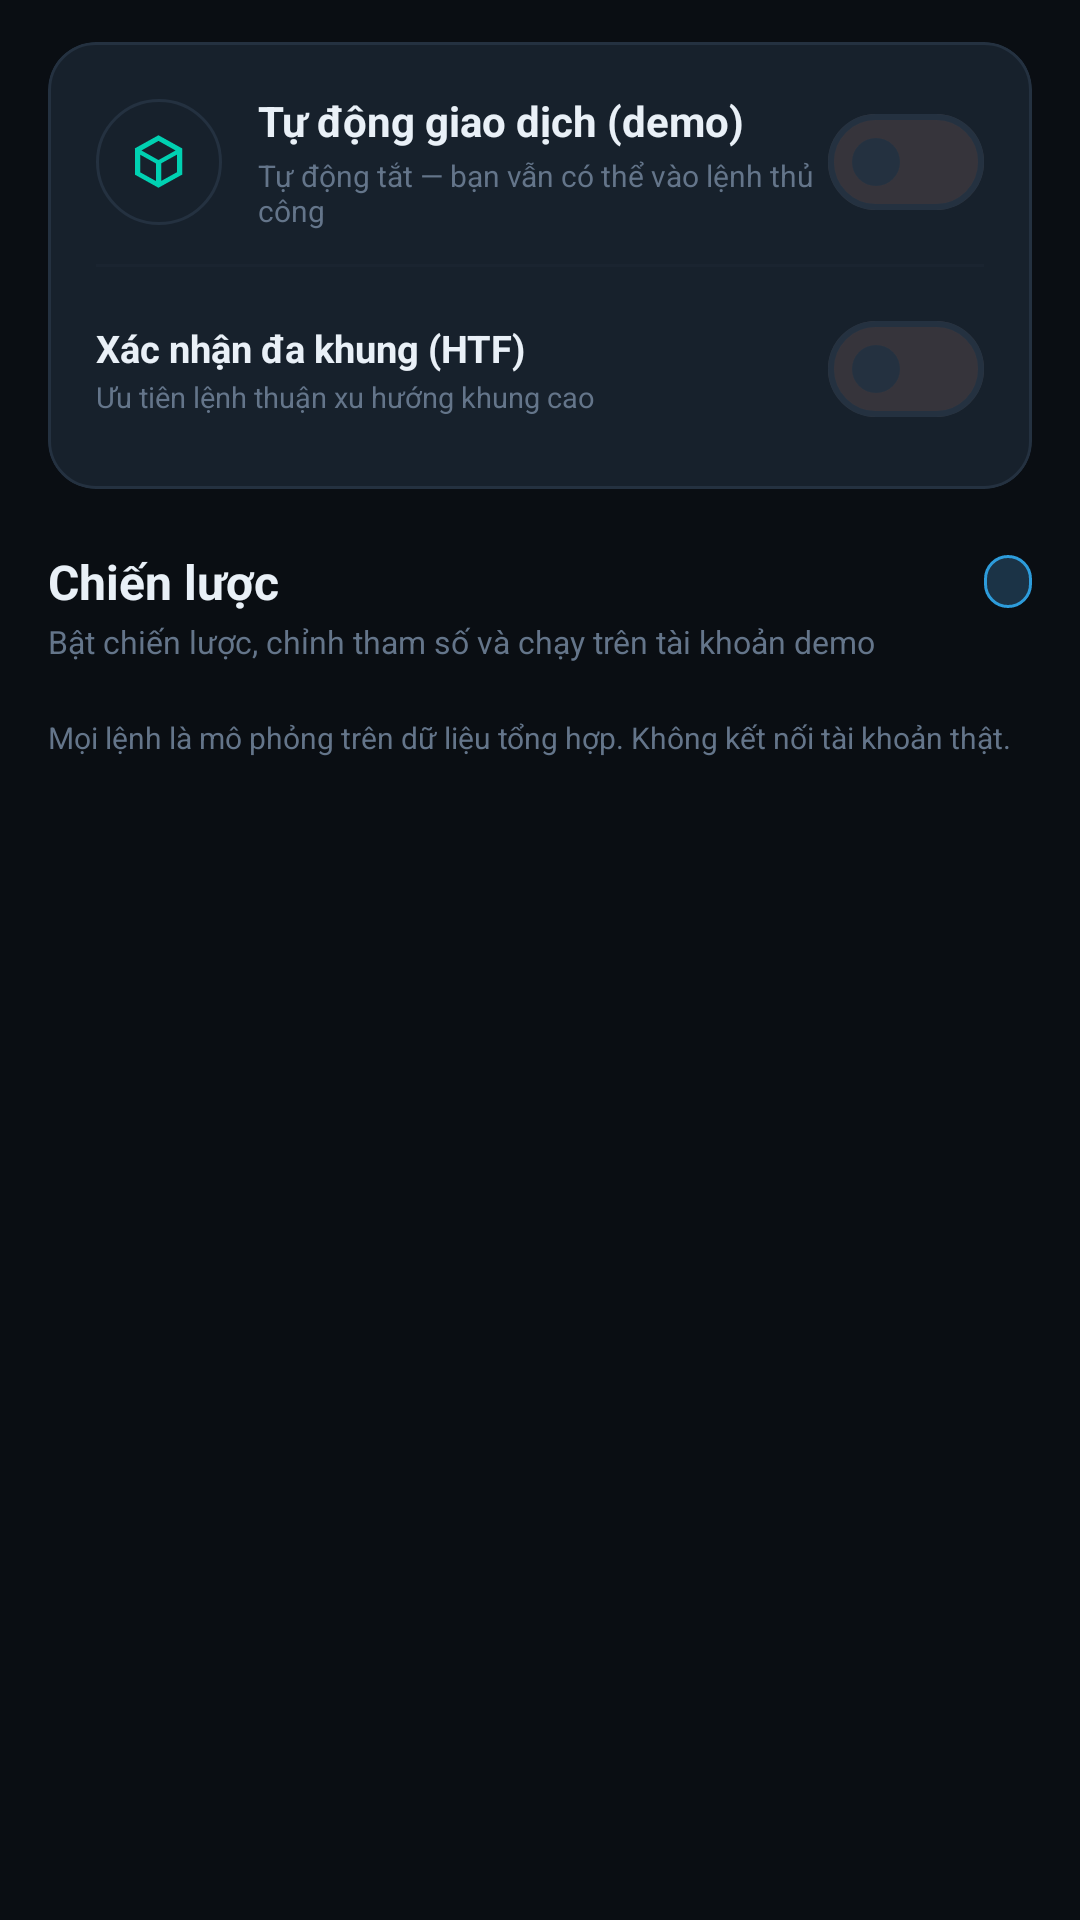

This screen was rendered from an Android layout file. Write that file and the resources it references.
<!-- AndroidManifest.xml: application theme Theme.SmcTrader -->
<!-- res/layout/fragment_strategies.xml -->
<?xml version="1.0" encoding="utf-8"?>
<androidx.core.widget.NestedScrollView xmlns:android="http://schemas.android.com/apk/res/android"
    xmlns:app="http://schemas.android.com/apk/res-auto"
    android:layout_width="match_parent"
    android:layout_height="match_parent"
    android:background="@color/bg"
    android:fillViewport="true"
    android:scrollbars="none">

    <LinearLayout
        android:layout_width="match_parent"
        android:layout_height="wrap_content"
        android:orientation="vertical"
        android:paddingHorizontal="@dimen/space_16"
        android:paddingTop="@dimen/space_14"
        android:paddingBottom="@dimen/space_24">

        <com.google.android.material.card.MaterialCardView
            style="@style/Widget.SmcTrader.Card.Raised"
            android:layout_width="match_parent"
            android:layout_height="wrap_content"
            app:cardCornerRadius="@dimen/radius_lg">

            <LinearLayout
                android:layout_width="match_parent"
                android:layout_height="wrap_content"
                android:orientation="vertical">

                <LinearLayout
                    android:layout_width="match_parent"
                    android:layout_height="wrap_content"
                    android:gravity="center_vertical"
                    android:orientation="horizontal">

                    <FrameLayout
                        android:layout_width="42dp"
                        android:layout_height="42dp"
                        android:background="@drawable/bg_icon_button">

                        <ImageView
                            android:layout_width="21dp"
                            android:layout_height="21dp"
                            android:layout_gravity="center"
                            android:src="@drawable/ic_shield"
                            app:tint="@color/accent" />
                    </FrameLayout>

                    <LinearLayout
                        android:layout_width="0dp"
                        android:layout_height="wrap_content"
                        android:layout_marginStart="@dimen/space_12"
                        android:layout_weight="1"
                        android:orientation="vertical">

                        <TextView
                            android:layout_width="wrap_content"
                            android:layout_height="wrap_content"
                            android:text="@string/auto_trade"
                            android:textColor="@color/text"
                            android:textSize="14sp"
                            android:textStyle="bold" />

                        <TextView
                            android:id="@+id/tv_auto_status"
                            android:layout_width="wrap_content"
                            android:layout_height="wrap_content"
                            android:layout_marginTop="2dp"
                            android:text="@string/auto_trade_off"
                            android:textColor="@color/text_muted"
                            android:textSize="10sp" />
                    </LinearLayout>

                    <com.google.android.material.materialswitch.MaterialSwitch
                        android:id="@+id/sw_auto"
                        android:layout_width="wrap_content"
                        android:layout_height="wrap_content" />
                </LinearLayout>

            <View
                android:layout_width="match_parent"
                android:layout_height="1dp"
                android:layout_marginTop="@dimen/space_10"
                android:background="@color/stroke_soft" />

            <LinearLayout
                android:layout_width="match_parent"
                android:layout_height="wrap_content"
                android:layout_marginTop="@dimen/space_10"
                android:gravity="center_vertical"
                android:orientation="horizontal">

                <LinearLayout
                    android:layout_width="0dp"
                    android:layout_height="wrap_content"
                    android:layout_weight="1"
                    android:orientation="vertical">

                    <TextView
                        android:layout_width="wrap_content"
                        android:layout_height="wrap_content"
                        android:text="@string/auto_htf"
                        android:textColor="@color/text"
                        android:textSize="12.5sp"
                        android:textStyle="bold" />

                    <TextView
                        android:id="@+id/tv_mtf_status"
                        android:layout_width="match_parent"
                        android:layout_height="wrap_content"
                        android:layout_marginTop="1dp"
                        android:text="@string/auto_htf_on"
                        android:textColor="@color/text_muted"
                        android:textSize="9.5sp" />
                </LinearLayout>

                <com.google.android.material.materialswitch.MaterialSwitch
                    android:id="@+id/sw_mtf"
                    android:layout_width="wrap_content"
                    android:layout_height="wrap_content" />
            </LinearLayout>
            </LinearLayout>
        </com.google.android.material.card.MaterialCardView>

        <LinearLayout
            android:layout_width="match_parent"
            android:layout_height="wrap_content"
            android:layout_marginTop="@dimen/space_20"
            android:orientation="vertical">

            <LinearLayout
                android:layout_width="match_parent"
                android:layout_height="wrap_content"
                android:gravity="center_vertical"
                android:orientation="horizontal">

                <TextView
                    android:layout_width="0dp"
                    android:layout_height="wrap_content"
                    android:layout_weight="1"
                    android:text="@string/strategies"
                    android:textColor="@color/text"
                    android:textSize="16sp"
                    android:textStyle="bold" />

                <TextView
                    android:id="@+id/tv_strategy_count"
                    android:layout_width="wrap_content"
                    android:layout_height="wrap_content"
                    android:background="@drawable/bg_chip_active"
                    android:fontFamily="monospace"
                    android:paddingHorizontal="@dimen/space_8"
                    android:paddingVertical="2dp"
                    android:textColor="@color/primary"
                    android:textSize="10sp" />
            </LinearLayout>

            <TextView
                android:layout_width="match_parent"
                android:layout_height="wrap_content"
                android:layout_marginTop="2dp"
                android:text="@string/strategies_sub"
                android:textColor="@color/text_muted"
                android:textSize="10.5sp" />
        </LinearLayout>

        <androidx.recyclerview.widget.RecyclerView
            android:id="@+id/rv_strategies"
            android:layout_width="match_parent"
            android:layout_height="wrap_content"
            android:layout_marginTop="@dimen/space_12"
            android:nestedScrollingEnabled="false"
            android:overScrollMode="never" />

        <TextView
            android:layout_width="match_parent"
            android:layout_height="wrap_content"
            android:layout_marginTop="@dimen/space_6"
            android:lineSpacingExtra="2dp"
            android:text="@string/risk_note"
            android:textColor="@color/text_muted"
            android:textSize="10sp" />
    </LinearLayout>
</androidx.core.widget.NestedScrollView>
<!-- resources referenced by this layout -->
<resources>
  <color name="accent">#00D1B2</color>
  <color name="bg">#0A0E13</color>
  <color name="primary">#2D9CDB</color>
  <color name="stroke_soft">#1A2430</color>
  <color name="text">#E9F0F7</color>
  <color name="text_muted">#64758A</color>
  <dimen name="radius_lg">16dp</dimen>
  <dimen name="space_10">10dp</dimen>
  <dimen name="space_12">12dp</dimen>
  <dimen name="space_14">14dp</dimen>
  <dimen name="space_16">16dp</dimen>
  <dimen name="space_20">20dp</dimen>
  <dimen name="space_24">24dp</dimen>
  <dimen name="space_6">6dp</dimen>
  <dimen name="space_8">8dp</dimen>
  <!-- drawable bg_chip_active (drawable) -->
  <?xml version="1.0" encoding="utf-8"?>
  <shape xmlns:android="http://schemas.android.com/apk/res/android" android:shape="rectangle">
      <solid android:color="@color/primary_soft" />
      <corners android:radius="9dp" />
      <stroke android:width="1dp" android:color="@color/primary" />
  </shape>
  <string name="auto_htf">Xác nhận đa khung (HTF)</string>
  <string name="auto_htf_on">Ưu tiên lệnh thuận xu hướng khung cao</string>
  <string name="auto_trade">Tự động giao dịch (demo)</string>
  <string name="auto_trade_off">Tự động tắt — bạn vẫn có thể vào lệnh thủ công</string>
  <string name="risk_note">Mọi lệnh là mô phỏng trên dữ liệu tổng hợp. Không kết nối tài khoản thật.</string>
  <string name="strategies">Chiến lược</string>
  <string name="strategies_sub">Bật chiến lược, chỉnh tham số và chạy trên tài khoản demo</string>
  <style name="Widget.SmcTrader.Card.Raised" parent="Widget.SmcTrader.Card">
          <item name="cardBackgroundColor">@color/surface_2</item>
          <item name="strokeColor">@color/stroke</item>
      </style>
  <color name="primary_soft">#1B3346</color>
  <color name="surface_3">#1E2A37</color>
  <color name="surface_2">#17212C</color>
  <color name="stroke">#243140</color>
  <style name="Widget.SmcTrader.Card" parent="Widget.Material3.CardView.Filled">
          <item name="cardBackgroundColor">@color/surface</item>
          <item name="cardCornerRadius">@dimen/radius_lg</item>
          <item name="cardElevation">0dp</item>
          <item name="strokeColor">@color/stroke_soft</item>
          <item name="strokeWidth">1dp</item>
          <item name="contentPadding">@dimen/space_16</item>
      </style>
  <color name="white">#FFFFFF</color>
  <color name="accent_soft">#0E3A36</color>
  <color name="surface">#111821</color>
  <color name="text_dim">#96A6B8</color>
  <color name="sell">#EF5350</color>
  <style name="Theme.SmcTrader.Dialog" parent="ThemeOverlay.Material3.MaterialAlertDialog">
          <item name="colorSurface">@color/surface_2</item>
          <item name="colorOnSurface">@color/text</item>
          <item name="android:windowBackground">@drawable/bg_dialog</item>
      </style>
  <style name="Theme.SmcTrader.BottomSheet" parent="ThemeOverlay.Material3.BottomSheetDialog">
          <item name="bottomSheetStyle">@style/Widget.SmcTrader.BottomSheet</item>
      </style>
  <!-- drawable bg_dialog (drawable) -->
  <?xml version="1.0" encoding="utf-8"?>
  <shape xmlns:android="http://schemas.android.com/apk/res/android" android:shape="rectangle">
      <solid android:color="@color/surface_2" />
      <corners android:radius="@dimen/radius_xl" />
      <stroke android:width="1dp" android:color="@color/stroke" />
  </shape>
  <style name="Widget.SmcTrader.BottomSheet" parent="Widget.Material3.BottomSheet.Modal">
          <item name="backgroundTint">@color/surface</item>
          <item name="shapeAppearance">@style/Shape.SmcTrader.Sheet</item>
      </style>
  <dimen name="radius_xl">22dp</dimen>
  <style name="Shape.SmcTrader.Sheet" parent="ShapeAppearance.Material3.LargeComponent">
          <item name="cornerFamily">rounded</item>
          <item name="cornerSizeTopLeft">22dp</item>
          <item name="cornerSizeTopRight">22dp</item>
          <item name="cornerSizeBottomLeft">0dp</item>
          <item name="cornerSizeBottomRight">0dp</item>
      </style>
</resources>
